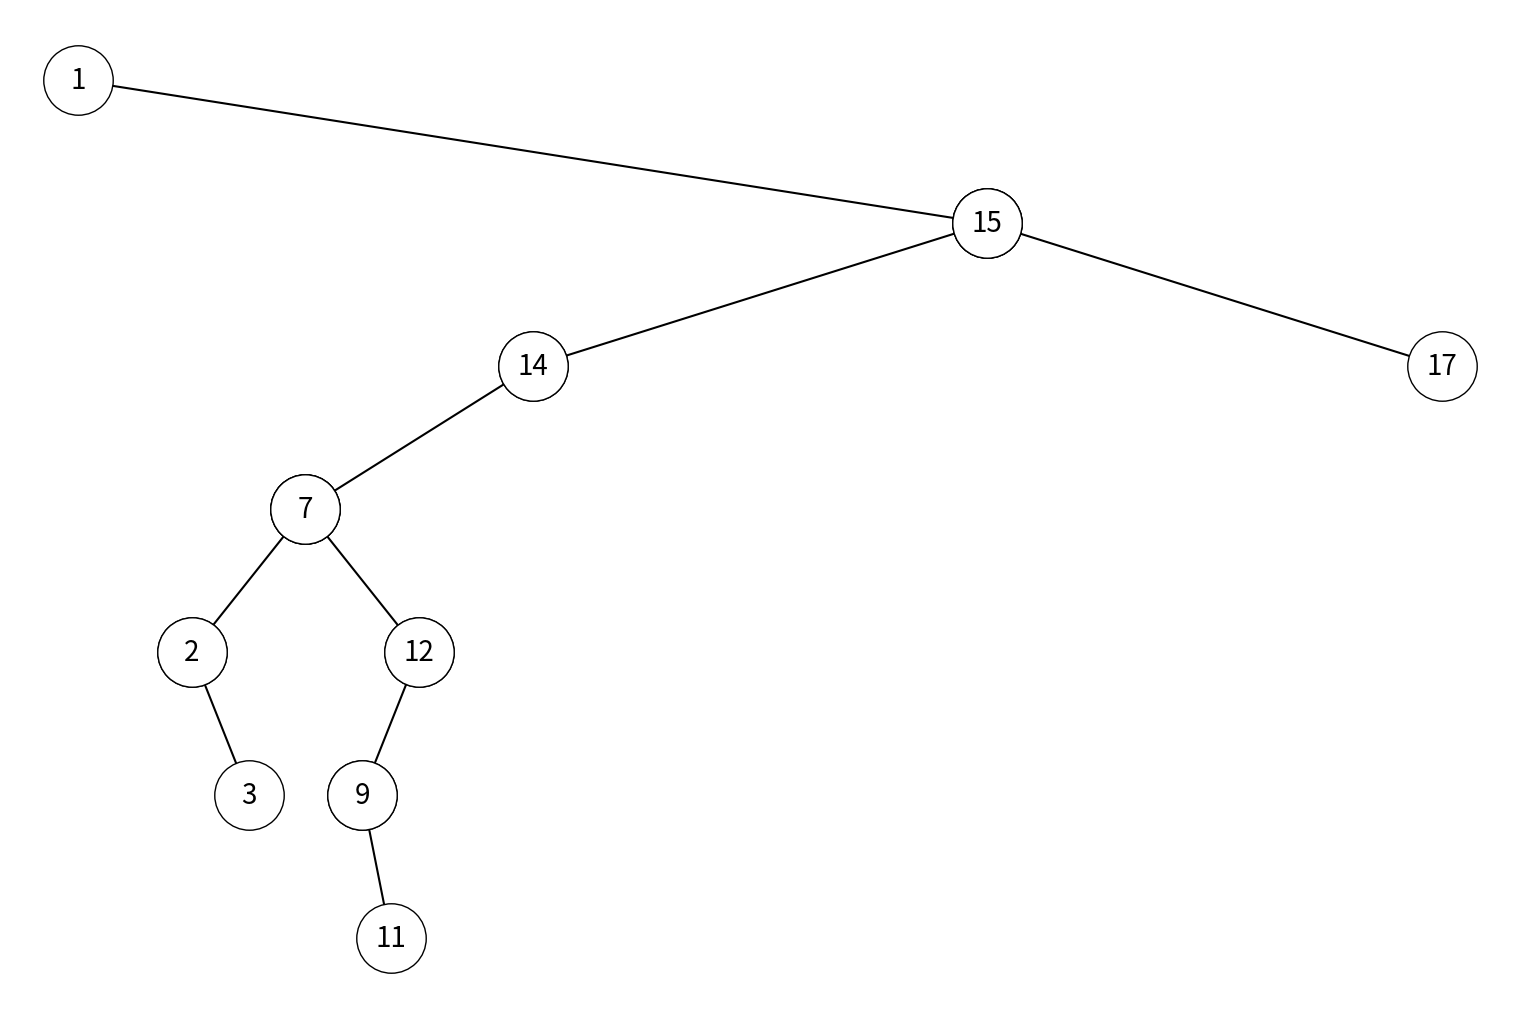

This figure's Python source:
from collections import deque
from typing import Optional, List
import matplotlib.pyplot as plt


class TreeNode:
    def __init__(self, val=0, left=None, right=None):
        self.val = val
        self.left = left
        self.right = right


class TreeCreator:
    def get_text_for_graph_editor(self, root: TreeNode) -> str:
        relations = []

        queue = deque([root])
        while queue:
            node = queue.popleft()
            if node.left:
                queue.append(node.left)
                relations.append(f"{node.val} {node.left.val}")
            if node.right:
                queue.append(node.right)
                relations.append(f"{node.val} {node.right.val}")

        return "\n".join(relations)

    def list_to_tree(self, arr: List[int]) -> Optional[TreeNode]:
        if not arr:
            return None

        vals = iter(arr)
        root = TreeNode(next(vals))
        que = deque([root])

        while que:
            node = que.popleft()
            val = next(vals, None)
            if val is not None:
                node.left = TreeNode(val)
                que.append(node.left)

            val = next(vals, None)
            if val is not None:
                node.right = TreeNode(val)
                que.append(node.right)

        return root

    def plot_tree(self, node, x=0.0, y=0.0, branch_length=2.0):
        if node is not None:
            plt.text(x, y, str(node.val), fontsize=20, ha='center', va='center')
            # plt.text(x, y, "◯", fontsize=50, ha='center', va='center')
            # ax = plt.gca()
            # circle = plt.Circle((x, y), 0.05, color="g")
            # ax.add_patch(circle)
            if node.left is not None:
                plt.plot([x, x-branch_length], [y, y-1], 'k-', marker='o', markersize=50, markerfacecolor="w")
                self.plot_tree(node.left, x-branch_length, y-1, branch_length/2)
            if node.right is not None:
                plt.plot([x, x+branch_length], [y, y-1], 'k-', marker='o', markersize=50, markerfacecolor="w")
                self.plot_tree(node.right, x+branch_length, y-1, branch_length/2)

    def show_tree(self, arr: List[int]) -> None:
        root = self.list_to_tree(arr)
        plt.figure(figsize=(15, 10))
        self.plot_tree(root)
        plt.axis('off')
        plt.subplots_adjust(left=0.0, right=1.0, top=1.0, bottom=0.0)
        plt.ylim(-6.5, 0.5)
        plt.show()


if __name__ == "__main__":
    null = None
    arr = [
            1,
            null,
            15,
            14,
            17,
            7,
            null,
            null,
            null,
            2,
            12,
            null,
            3,
            9,
            null,
            null,
            null,
            null,
            11,
        ]
    tc = TreeCreator()
    tc.show_tree(arr)
    # print(tc.get_text_for_graph_editor(root))




